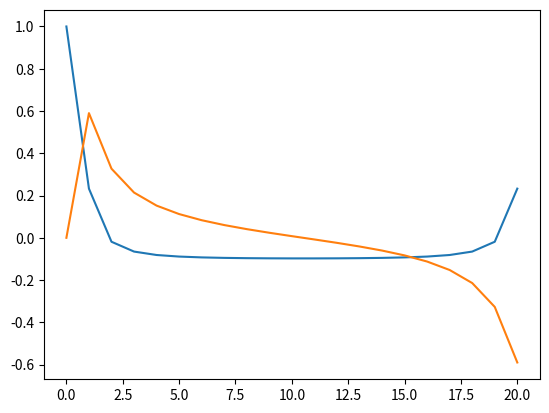

Source code (Python):
from scipy.fft import fft, ifft
import numpy as np
import matplotlib.pyplot as plt

def scaled_pow(N,p):
    x = np.array([n**p for n in range(N)])
    s = sum(x)
    return x/s


fig, ax = plt.subplots()
ax.plot([n for n in range(21)],fft(scaled_pow(21,3)).real)
ax.plot([n for n in range(21)],fft(scaled_pow(21,3)).imag)
plt.show()